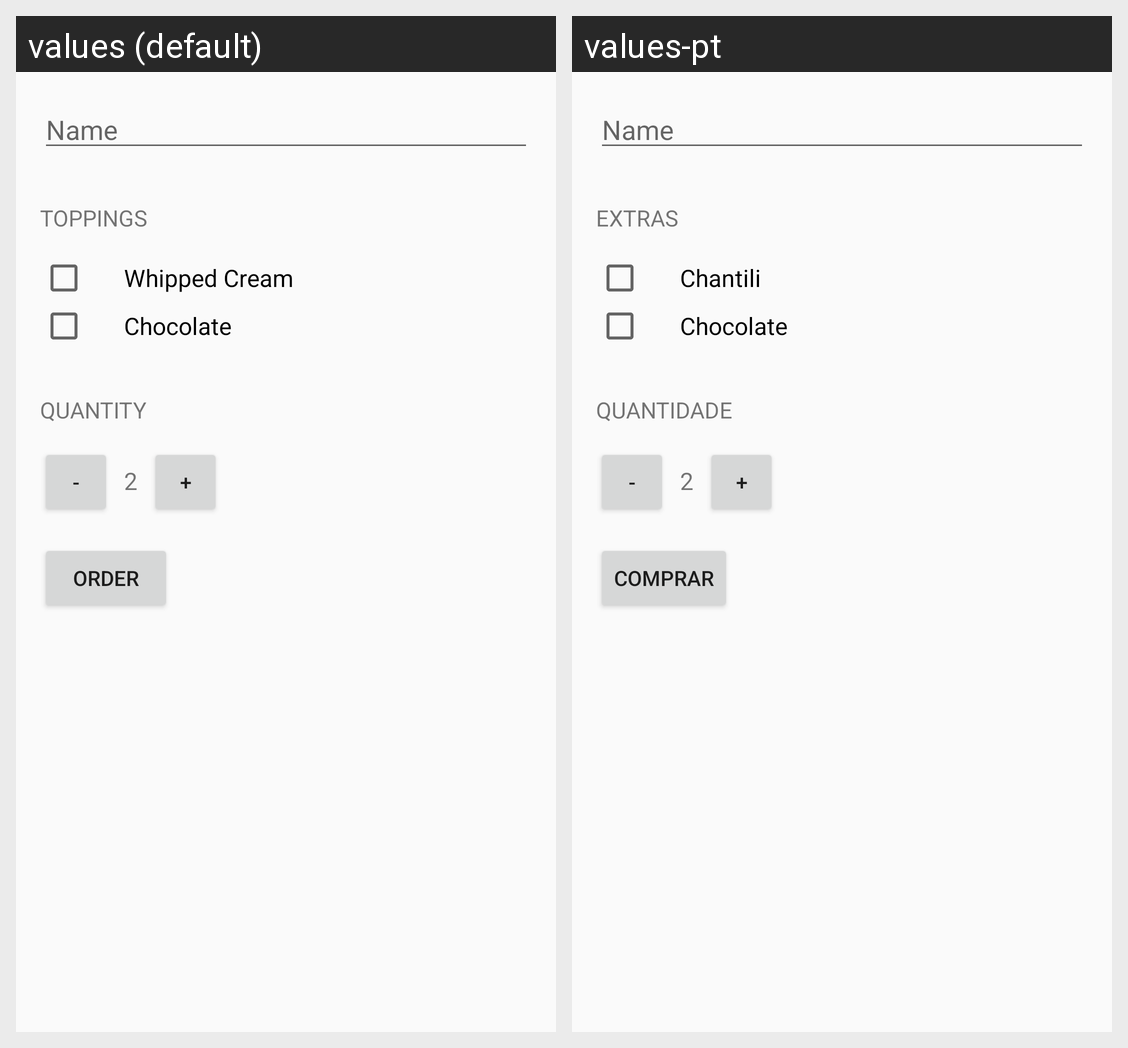

The same Android screen rendered under two of its app's locales, left to right. List the strings drawn on it with the default value and each locale's translation.
Android screen res/layout/activity_main.xml rendered under 2 locales, left to right: values (default), values-pt. Device: Nexus 5 (rendered at 1080×1920; each locale shown at half size, 540×960, under a caption strip naming it); theme BlueTheme.
Strings drawn on this screen, with the default value and each locale's value (text and hints the layout hard-codes, and strings that could not be matched under every locale, appear in the picture but are not listed):

toppings
  values: Toppings
  values-pt: Extras

whipped_cream
  values: Whipped Cream
  values-pt: Chantili

chocolate
  values: Chocolate
  values-pt: Chocolate  [not translated; the default value is used]

quantity
  values: Quantity
  values-pt: Quantidade

order
  values: Order
  values-pt: Comprar
